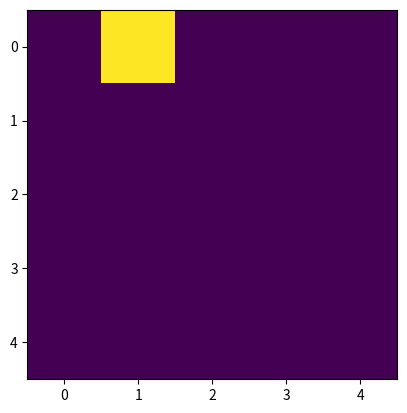

Write the Python code that produced this figure.
import numpy as np
import matplotlib.pyplot as  plotter

# How many time points are needed i,e., Sampling Frequency
# number of samples per period
samplingFrequency   = 10;

# At what intervals time points are sampled
samplingInterval    = 1 / samplingFrequency;
beginTime           = 0;
endTime             = 1; 

[X, Y] = np.meshgrid(np.arange(10)/10, np.arange(10)/10)
S = np.sin(2*np.pi*X)# + np.cos(2*np.pi*Y) + np.sin(2*np.pi*X)*np.cos(2*np.pi*Y)
FS = 2 * np.fft.fft2(S)/100

coeffs = np.abs(FS[:5, :5])
mask = coeffs > 0.000001
print(coeffs[mask])

plotter.imshow(coeffs)

# plotter.imshow(np.abs(np.fft.fftshift(FS))**2,) 


# Create subplot

# figure, axis = plotter.subplots(2, 1)
# plotter.subplots_adjust(hspace=1)

# Add the sine waves

# Time domain representation of the resultant sine wave
# axis[0].set_title('Sine wave with multiple frequencies')
# axis[0].plot(time, amplitude)
# axis[0].set_xlabel('Time')
# axis[0].set_ylabel('Amplitude')
 
# Frequency domain representation
# axis[1].set_title('Fourier transform depicting the frequency components')
# axis[1].plot(frequencies,coeffs)
# axis[1].set_xlabel('Frequency')
# axis[1].set_ylabel('Amplitude')

 
plotter.savefig("./test_fft2.png")
plotter.close()
